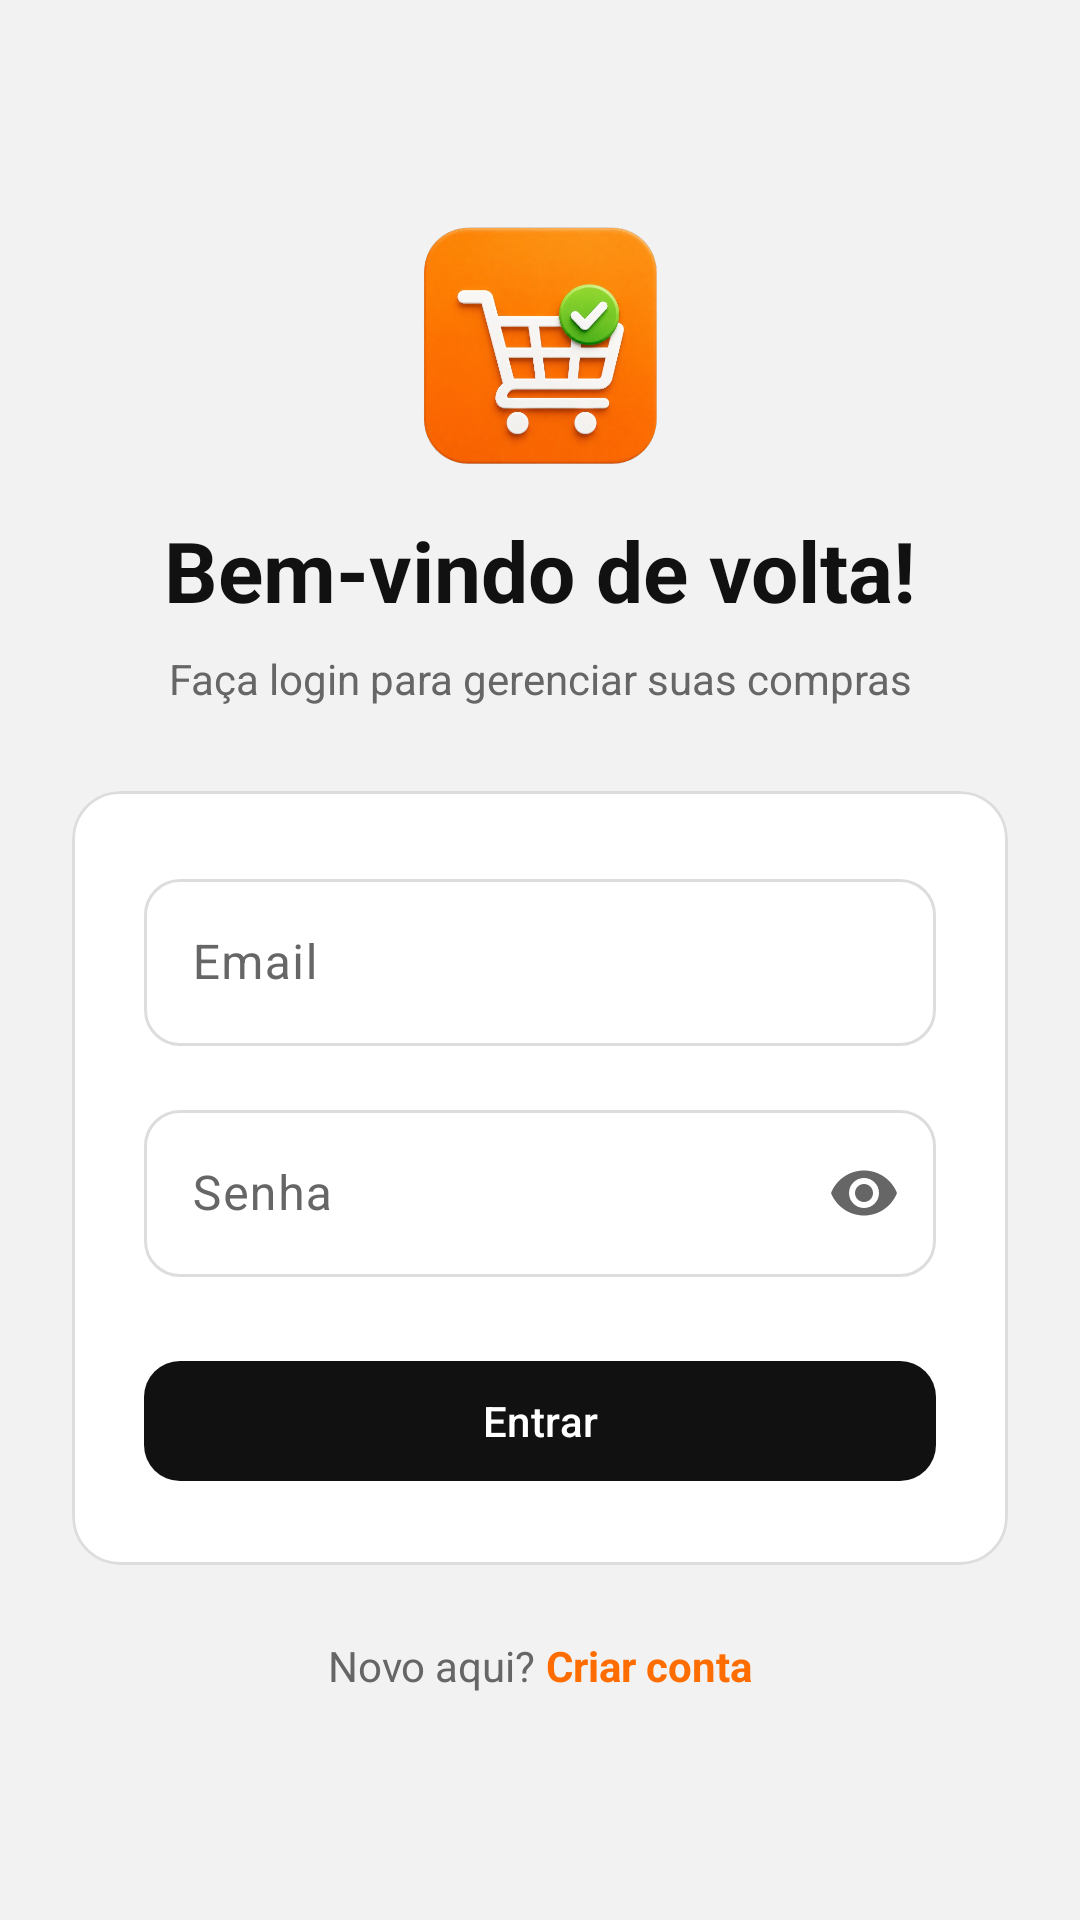

Reconstruct the res/layout file that produces this screen, plus the resources it refers to.
<!-- AndroidManifest.xml: application theme Theme.ListaSmart -->
<!-- res/layout/activity_login.xml -->
<?xml version="1.0" encoding="utf-8"?>
<LinearLayout xmlns:android="http://schemas.android.com/apk/res/android"
    xmlns:app="http://schemas.android.com/apk/res-auto"
    xmlns:tools="http://tools.android.com/tools"
    android:layout_width="match_parent"
    android:layout_height="match_parent"
    android:orientation="vertical"
    android:gravity="center"
    android:padding="24dp"
    android:background="?android:attr/windowBackground">

    <ImageView
        android:layout_width="80dp"
        android:layout_height="80dp"
        android:layout_marginBottom="16dp"
        android:src="@drawable/logo"
        tools:src="@tools:sample/avatars"/>

    <TextView
        android:layout_width="match_parent"
        android:layout_height="wrap_content"
        android:text="Bem-vindo de volta!"
        android:textSize="28sp"
        android:textStyle="bold"
        android:textColor="?attr/colorOnSurface"
        android:gravity="center"
        android:layout_marginBottom="8dp"/>

    <TextView
        android:layout_width="match_parent"
        android:layout_height="wrap_content"
        android:text="Faça login para gerenciar suas compras"
        android:textSize="14sp"
        android:textColor="?attr/colorOnSurfaceVariant"
        android:gravity="center"
        android:layout_marginBottom="28dp"/>

    <com.google.android.material.card.MaterialCardView
        android:layout_width="match_parent"
        android:layout_height="wrap_content"
        app:cardCornerRadius="16dp"
        app:cardElevation="0dp"
        app:strokeWidth="1dp"
        app:strokeColor="?attr/colorOutline"
        android:backgroundTint="?attr/colorSurface">

        <LinearLayout
            android:layout_width="match_parent"
            android:layout_height="wrap_content"
            android:orientation="vertical"
            android:padding="24dp">

            <com.google.android.material.textfield.TextInputLayout
                android:layout_width="match_parent"
                android:layout_height="wrap_content"
                android:hint="Email"
                style="@style/Input.Outlined">

                <com.google.android.material.textfield.TextInputEditText
                    android:id="@+id/emailEdit"
                    android:layout_width="match_parent"
                    android:layout_height="wrap_content"
                    android:inputType="textEmailAddress"
                    android:textColor="?attr/colorOnSurface"/>
            </com.google.android.material.textfield.TextInputLayout>

            <com.google.android.material.textfield.TextInputLayout
                android:layout_width="match_parent"
                android:layout_height="wrap_content"
                android:layout_marginTop="16dp"
                android:hint="Senha"
                app:passwordToggleEnabled="true"
                app:passwordToggleTint="?attr/colorOnSurfaceVariant"
                style="@style/Input.Outlined">

                <com.google.android.material.textfield.TextInputEditText
                    android:id="@+id/senhaEdit"
                    android:layout_width="match_parent"
                    android:layout_height="wrap_content"
                    android:inputType="textPassword"
                    android:textColor="?attr/colorOnSurface"/>
            </com.google.android.material.textfield.TextInputLayout>

            <com.google.android.material.button.MaterialButton
                android:id="@+id/entrarBtn"
                style="@style/Btn.Primary"
                android:layout_width="match_parent"
                android:layout_height="48dp"
                android:layout_marginTop="24dp"
                android:text="Entrar"/>
        </LinearLayout>

    </com.google.android.material.card.MaterialCardView>

    <LinearLayout
        android:layout_width="wrap_content"
        android:layout_height="wrap_content"
        android:orientation="horizontal"
        android:layout_marginTop="24dp">

        <TextView
            android:layout_width="wrap_content"
            android:layout_height="wrap_content"
            android:text="Novo aqui? "
            android:textSize="14sp"
            android:textColor="?attr/colorOnSurfaceVariant"/>

        <TextView
            android:id="@+id/criarConta"
            android:layout_width="wrap_content"
            android:layout_height="wrap_content"
            android:text="Criar conta"
            android:textSize="14sp"
            android:textStyle="bold"
            android:textColor="?attr/colorTertiary"
            android:background="?attr/selectableItemBackground"
            android:clickable="true"
            android:focusable="true"/>
    </LinearLayout>

</LinearLayout>
<!-- resources referenced by this layout -->
<resources>
  <!-- drawable logo: png bitmap (drawable, 253603 bytes) -->
  <style name="Btn.Primary" parent="Widget.Material3.Button">
          <item name="cornerRadius">12dp</item>
          <item name="backgroundTint">?attr/colorPrimary</item>
          <item name="android:textColor">?attr/colorOnPrimary</item>
      </style>
  <style name="Input.Outlined" parent="Widget.Material3.TextInputLayout.OutlinedBox">
          <item name="boxCornerRadiusTopStart">12dp</item>
          <item name="boxCornerRadiusTopEnd">12dp</item>
          <item name="boxCornerRadiusBottomStart">12dp</item>
          <item name="boxCornerRadiusBottomEnd">12dp</item>
          <item name="hintTextColor">?attr/colorTertiary</item>
          <item name="boxStrokeColor">@color/input_border_selector</item>
      </style>
  <style name="Theme.ListaSmart" parent="Base.Theme.ListaSmart" />
  <style name="Base.Theme.ListaSmart" parent="Theme.Material3.DayNight.NoActionBar">
          <item name="colorPrimary">#111111</item>
          <item name="colorOnPrimary">#FFFFFF</item>
  
          <item name="android:windowBackground">#F2F2F2</item> <item name="colorSurface">#FFFFFF</item> <item name="colorOnSurface">#111111</item> <item name="colorSurfaceVariant">#EAEAEA</item>
          <item name="colorOnSurfaceVariant">#666666</item>
          <item name="colorOutline">#DDDDDD</item>
  
          <item name="colorTertiary">#FF6D00</item>
          <item name="colorOnTertiary">#FFFFFF</item>
  
          <item name="colorControlActivated">#FF6D00</item>
      </style>
</resources>
